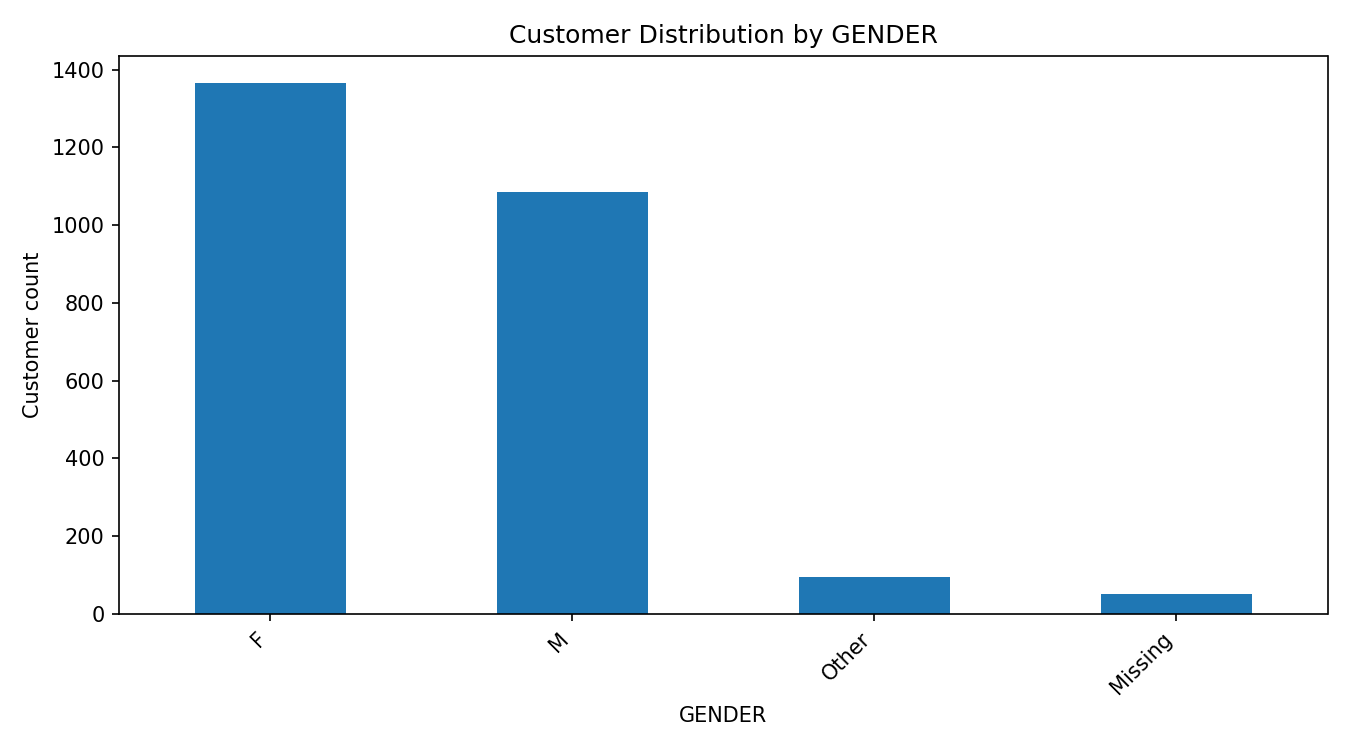

Values plotted in this chart, from the file beside it:
GENDER, customer_count
F, 1367
M, 1085
Other, 96
Missing, 52
